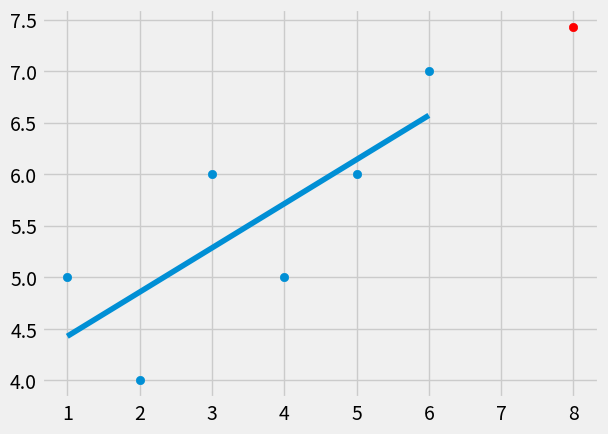

The script that saved this image:
from statistics import mean
import numpy as np
import matplotlib.pyplot as plt
from matplotlib import style

style.use('fivethirtyeight')

xs = np.array([1,2,3,4,5,6], dtype=np.float64)
ys = np.array([5,4,6,5,6,7], dtype=np.float64)


def best_fit_slope_and_intercept(xs, ys):
    m = (mean(xs) * mean(ys) - mean(xs*ys)) / (mean(xs)**2 - mean(xs**2))
    b = mean(ys) - m * mean(xs)
    return m, b


def squared_error(ys_orig, ys_line):
    return sum((ys_line - ys_orig)**2)


def coefficient_of_determination(ys_orig, ys_line):
    y_mean_line = [mean(ys_orig) for y in ys_orig]
    squarred_error_regr = squared_error(ys_orig, ys_line)
    squarred_error_y_mean = squared_error(ys_orig, y_mean_line)
    return 1 - (squarred_error_regr / squarred_error_y_mean)


m, b = best_fit_slope_and_intercept(xs, ys)

regression_line = [(m*x) + b for x in xs]

predict_x = 8
predict_y = (m*predict_x)+b

r_squared = coefficient_of_determination(ys, regression_line)
print(r_squared)

plt.scatter(xs, ys)
plt.scatter(predict_x, predict_y, color='r')
plt.plot(xs, regression_line)
plt.show()

print(m, b)